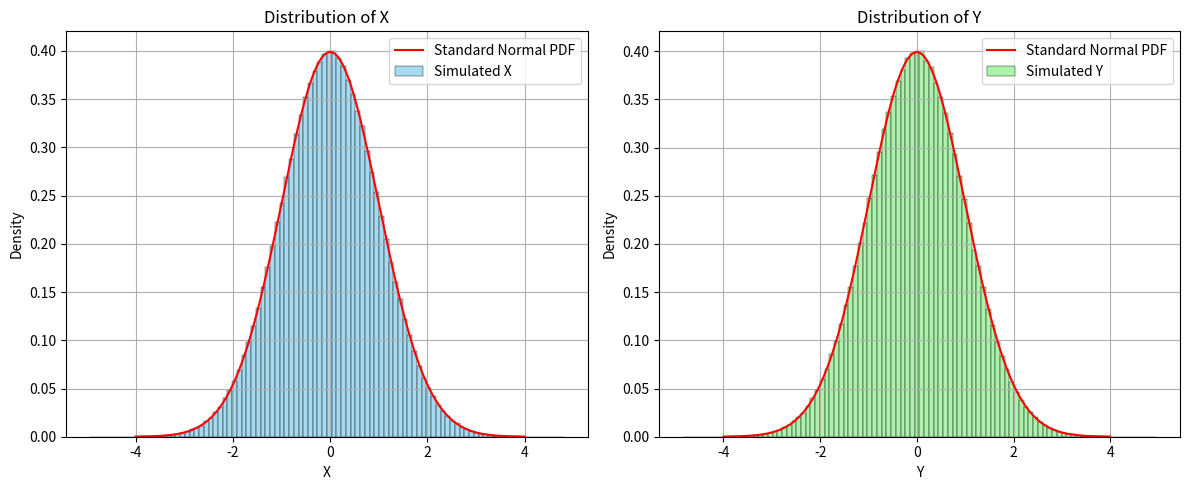

The script that saved this image:
import numpy as np
import matplotlib.pyplot as plt
import seaborn as sns
import os
from scipy.stats import norm

# Create folder to save plots
os.makedirs("plots", exist_ok=True)

def simulate_box_muller(n_samples=10**6, bins=100):
    # Generate U ~ Unif(0, 2π)
    U = np.random.uniform(0, 2*np.pi, size=n_samples)
    
    # Generate Z ~ Exp(1)
    Z = np.random.exponential(scale=1.0, size=n_samples)
    
    # Transform to X, Y
    R = np.sqrt(2 * Z)
    X = R * np.cos(U)
    Y = R * np.sin(U)

    # Plot histogram for X
    plt.figure(figsize=(12, 5))
    
    plt.subplot(1, 2, 1)
    sns.histplot(X, bins=bins, stat='density', label='Simulated X', color='skyblue', kde=False)
    x_vals = np.linspace(-4, 4, 500)
    plt.plot(x_vals, norm.pdf(x_vals), 'r-', label='Standard Normal PDF')
    plt.title('Distribution of X')
    plt.xlabel('X')
    plt.ylabel('Density')
    plt.legend()
    plt.grid(True)
    
    # Plot histogram for Y
    plt.subplot(1, 2, 2)
    sns.histplot(Y, bins=bins, stat='density', label='Simulated Y', color='lightgreen', kde=False)
    plt.plot(x_vals, norm.pdf(x_vals), 'r-', label='Standard Normal PDF')
    plt.title('Distribution of Y')
    plt.xlabel('Y')
    plt.ylabel('Density')
    plt.legend()
    plt.grid(True)

    # Save the plot
    plt.tight_layout()
    filename = "plots/box_muller_xy_distribution.png"
    plt.savefig(filename, dpi=300)
    plt.show()

    # Correlation check
    correlation = np.corrcoef(X, Y)[0, 1]
    print(f"Correlation between X and Y (should be ~0): {correlation:.5f}")

    return X, Y


X, Y = simulate_box_muller()
